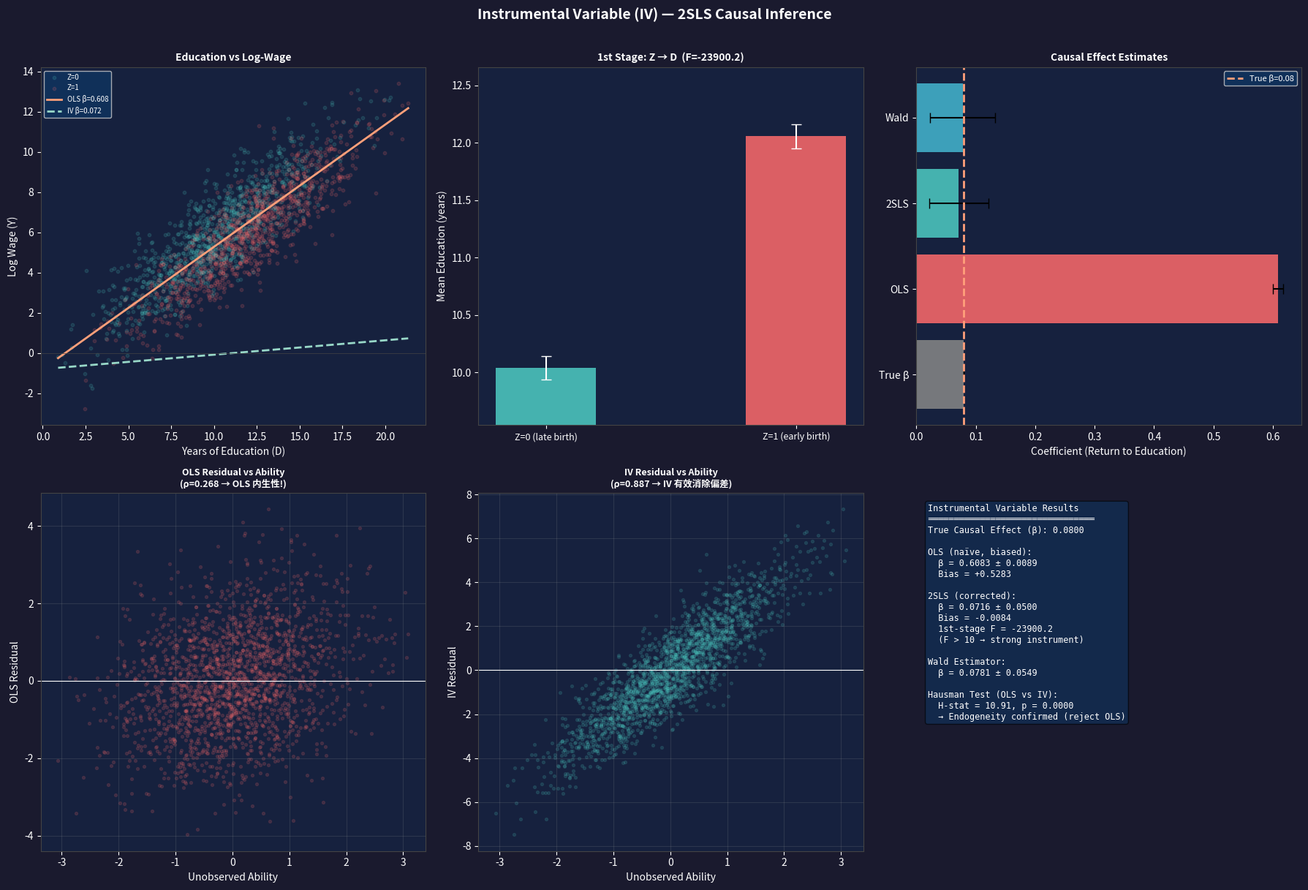

This chart was generated by the following Python code:
"""
工具变量法 (Instrumental Variable, IV)
=======================================
因果推断中处理内生性（混淆因素/反向因果）的经典方法，纯 NumPy 实现

核心思想：
  当处理变量 D 与误差项相关（存在混淆）时，OLS 估计因果效应有偏。
  工具变量 Z 需满足：
    1. 相关性（Relevance）:    Z 与 D 相关 (Cov(Z,D) ≠ 0)
    2. 外生性（Exogeneity）:   Z 与误差项 ε 不相关 (Cov(Z,ε) = 0)
    3. 排他性（Exclusivity）:  Z 只通过 D 影响 Y（无直接路径）

估计方法：
  - 两阶段最小二乘 (2SLS / TSLS)
  - Wald 估计量（单一二元 IV 的简化估计）

示例场景：教育回报率估计
  - Y  = 工资（对数）
  - D  = 受教育年限（内生：聪明的人既赚得多又受教育更多）
  - Z  = 出生季度（Angrist & Krueger 1991 经典 IV：出生在年初者强制上学更早）
  - X  = 控制变量（年龄、地区等）
"""

import numpy as np
import matplotlib
matplotlib.use("Agg")
import matplotlib.pyplot as plt
from scipy import stats

# ─────────────────────── 数据生成 ───────────────────────────────

def generate_iv_data(n: int = 2000, true_beta: float = 0.08,
                     seed: int = 42) -> dict:
    """
    生成教育-工资 IV 场景数据（带混淆变量 ability）

    数据生成过程 (DGP)：
        Z ~ Bernoulli(0.5)          工具变量（出生季度代理）
        ability ~ N(0,1)            不可观测能力（混淆）
        X ~ N(0,1)                  可观测控制变量（年龄等）
        D = 10 + 2*Z + 3*ability + 0.5*X + ε_D   受教育年限（内生）
        Y = 5 + β*D + 2*ability + 0.3*X + ε_Y    工资（对数）

    OLS 会高估 β（能力越高同时受教育更多、工资更高，正向混淆）
    """
    rng = np.random.default_rng(seed)
    Z       = rng.binomial(1, 0.5, n).astype(float)
    ability = rng.normal(0, 1, n)
    X       = rng.normal(0, 1, n)
    eps_D   = rng.normal(0, 1, n)
    eps_Y   = rng.normal(0, 1, n)

    D = 10 + 2 * Z + 3 * ability + 0.5 * X + eps_D
    Y = 5 + true_beta * D + 2 * ability + 0.3 * X + eps_Y

    return {
        "Y": Y, "D": D, "Z": Z, "X": X,
        "ability": ability,  # 不可观测，仅用于验证
        "true_beta": true_beta,
        "n": n
    }


# ─────────────────────── OLS 估计 ───────────────────────────────

def ols(Y: np.ndarray, X_mat: np.ndarray) -> tuple:
    """
    OLS 估计: β = (X'X)^{-1} X'Y
    返回 (coef, se, t_stats, p_values)
    """
    n, k = X_mat.shape
    beta = np.linalg.lstsq(X_mat, Y, rcond=None)[0]
    resid = Y - X_mat @ beta
    sigma2 = (resid ** 2).sum() / (n - k)
    cov_beta = sigma2 * np.linalg.pinv(X_mat.T @ X_mat)
    se    = np.sqrt(np.diag(cov_beta))
    t     = beta / (se + 1e-10)
    p     = 2 * (1 - stats.t.cdf(np.abs(t), df=n - k))
    return beta, se, t, p


# ─────────────────────── 两阶段最小二乘 (2SLS) ──────────────────

def tsls(Y: np.ndarray, D: np.ndarray, Z: np.ndarray,
         X_exog: np.ndarray = None) -> dict:
    """
    2SLS 估计量：
      第一阶段: D ~ Z + X   → 得到 D_hat
      第二阶段: Y ~ D_hat + X  → 因果效应

    参数:
      Y      : 结果变量 (n,)
      D      : 内生处理变量 (n,)
      Z      : 工具变量 (n,) 或 (n, n_iv)
      X_exog : 外生控制变量 (n, k)（可为 None）
    """
    n = len(Y)
    ones = np.ones(n)

    # 构造设计矩阵
    if X_exog is None:
        Z1_mat = np.column_stack([ones, Z])   # 第一阶段：[1, Z]
        X2_mat = np.column_stack([ones])       # 第二阶段控制变量 placeholder
    else:
        Z1_mat = np.column_stack([ones, Z, X_exog])
        X2_mat = np.column_stack([ones, X_exog])

    # ── 第一阶段：D ~ Z + X ──
    beta1, se1, t1, p1 = ols(D, Z1_mat)
    D_hat = Z1_mat @ beta1
    resid1 = D - D_hat

    # F-stat（工具变量强度检验）
    # H0: Z 的系数 = 0（弱工具变量检验）
    n1, k1 = Z1_mat.shape
    n_iv   = 1 if Z.ndim == 1 else Z.shape[1]
    k_exog = k1 - n_iv - 1  # 控制变量数
    rss_r  = (D - (np.column_stack([ones] if X_exog is None else
                                    [ones, X_exog]) @
                    ols(D, np.column_stack([ones] if X_exog is None else
                                            [ones, X_exog]))[0]) ** 2).sum()
    rss_u  = resid1 @ resid1
    f_stat = ((rss_r - rss_u) / n_iv) / (rss_u / (n1 - k1))

    # ── 第二阶段：Y ~ D_hat + X ──
    if X_exog is None:
        X2_second = np.column_stack([ones, D_hat])
    else:
        X2_second = np.column_stack([ones, D_hat, X_exog])
    beta2, _, _, _ = ols(Y, X2_second)

    # 修正标准误（使用实际残差而非 D_hat 残差）
    if X_exog is None:
        X2_actual = np.column_stack([ones, D])
    else:
        X2_actual = np.column_stack([ones, D, X_exog])
    resid2_actual = Y - X2_actual @ beta2
    sigma2_iv = (resid2_actual ** 2).sum() / (n - X2_second.shape[1])
    # IV/2SLS 协方差矩阵（Sandwich）
    X2H = X2_second
    cov_iv = sigma2_iv * np.linalg.pinv(X2H.T @ X2H)
    se_iv = np.sqrt(np.diag(cov_iv))
    t_iv  = beta2 / (se_iv + 1e-10)
    p_iv  = 2 * (1 - stats.t.cdf(np.abs(t_iv), df=n - X2_second.shape[1]))

    return {
        "beta_iv":   beta2[1],       # D 的系数（因果效应）
        "se_iv":     se_iv[1],
        "t_iv":      t_iv[1],
        "p_iv":      p_iv[1],
        "first_stage_f": f_stat,
        "first_stage_beta": beta1,
        "D_hat":     D_hat,
        "resid1":    resid1,
        "resid2":    resid2_actual,
    }


# ─────────────────────── Wald 估计量 ────────────────────────────

def wald_estimator(Y: np.ndarray, D: np.ndarray, Z: np.ndarray) -> dict:
    """
    Wald 估计量（仅适用于单一二元工具变量）：
      β_Wald = Cov(Z, Y) / Cov(Z, D) = E[Y|Z=1]-E[Y|Z=0] / E[D|Z=1]-E[D|Z=0]
    """
    mask1 = Z == 1
    mask0 = Z == 0
    Ey1  = Y[mask1].mean()
    Ey0  = Y[mask0].mean()
    Ed1  = D[mask1].mean()
    Ed0  = D[mask0].mean()
    beta_wald = (Ey1 - Ey0) / (Ed1 - Ed0 + 1e-10)

    # Delta method for SE
    n1, n0 = mask1.sum(), mask0.sum()
    var_num = Y[mask1].var() / n1 + Y[mask0].var() / n0
    var_den = D[mask1].var() / n1 + D[mask0].var() / n0
    denom   = (Ed1 - Ed0) ** 2 + 1e-10
    se_wald = np.sqrt(var_num / denom + (beta_wald ** 2) * var_den / denom)

    return {
        "beta_wald": beta_wald,
        "se_wald":   se_wald,
        "E_Y_Z1": Ey1, "E_Y_Z0": Ey0,
        "E_D_Z1": Ed1, "E_D_Z0": Ed0,
    }


# ─────────────────────── 可视化 ─────────────────────────────────

def plot_results(data: dict, ols_res: dict, tsls_res: dict, wald_res: dict,
                 save_path: str = "results/instrumental_variable_results.png"):
    fig = plt.figure(figsize=(18, 12))
    fig.patch.set_facecolor("#1a1a2e")
    Y, D, Z, X = data["Y"], data["D"], data["Z"], data["X"]
    true_beta   = data["true_beta"]

    # ── 1. 散点图：OLS vs IV 估计 ──
    ax1 = fig.add_subplot(2, 3, 1)
    # 原始散点（教育 vs 工资）
    ax1.scatter(D[Z==0], Y[Z==0], alpha=0.15, s=10, color="#4ECDC4", label="Z=0")
    ax1.scatter(D[Z==1], Y[Z==1], alpha=0.15, s=10, color="#FF6B6B", label="Z=1")
    # OLS 拟合线
    x_range = np.linspace(D.min(), D.max(), 100)
    y_ols   = ols_res["intercept"] + ols_res["beta"] * x_range
    y_iv    = ols_res["intercept"] + tsls_res["beta_iv"] * x_range
    ax1.plot(x_range, y_ols, color="#FFA07A", linewidth=2, label=f"OLS β={ols_res['beta']:.3f}")
    ax1.plot(x_range, y_iv,  color="#98D8C8",  linewidth=2, linestyle="--",
             label=f"IV β={tsls_res['beta_iv']:.3f}")
    ax1.axhline(0, color="#444", linewidth=0.5)
    ax1.set_title("Education vs Log-Wage", color="white", fontsize=10, fontweight="bold")
    ax1.set_xlabel("Years of Education (D)", color="white")
    ax1.set_ylabel("Log Wage (Y)", color="white")
    ax1.set_facecolor("#16213e")
    ax1.tick_params(colors="white")
    ax1.legend(facecolor="#0f3460", labelcolor="white", fontsize=7)
    for s in ax1.spines.values(): s.set_edgecolor("#444")

    # ── 2. 第一阶段：Z → D ──
    ax2 = fig.add_subplot(2, 3, 2)
    means_d = [D[Z==0].mean(), D[Z==1].mean()]
    sems_d  = [D[Z==0].std()/np.sqrt((Z==0).sum()),
               D[Z==1].std()/np.sqrt((Z==1).sum())]
    ax2.bar([0, 1], means_d, color=["#4ECDC4", "#FF6B6B"], alpha=0.85, width=0.4)
    ax2.errorbar([0, 1], means_d, yerr=sems_d, fmt="none", color="white", capsize=5)
    ax2.set_xticks([0, 1])
    ax2.set_xticklabels(["Z=0 (late birth)", "Z=1 (early birth)"], color="white", fontsize=9)
    ax2.set_title(f"1st Stage: Z → D  (F={tsls_res['first_stage_f']:.1f})",
                  color="white", fontsize=10, fontweight="bold")
    ax2.set_ylabel("Mean Education (years)", color="white")
    ax2.set_facecolor("#16213e")
    ax2.tick_params(colors="white")
    for s in ax2.spines.values(): s.set_edgecolor("#444")
    ax2.set_ylim(min(means_d)*0.95, max(means_d)*1.05)

    # ── 3. 估计量对比 ──
    ax3 = fig.add_subplot(2, 3, 3)
    estimates = {
        "True β": true_beta,
        "OLS":    ols_res["beta"],
        "2SLS":   tsls_res["beta_iv"],
        "Wald":   wald_res["beta_wald"],
    }
    ses = {
        "True β": 0,
        "OLS":    ols_res["se"],
        "2SLS":   tsls_res["se_iv"],
        "Wald":   wald_res["se_wald"],
    }
    colors  = ["#888", "#FF6B6B", "#4ECDC4", "#45B7D1"]
    names   = list(estimates.keys())
    vals    = list(estimates.values())
    se_vals = list(ses.values())
    ax3.barh(names, vals, xerr=se_vals, color=colors, alpha=0.85,
             error_kw={"color": "white", "capsize": 5})
    ax3.axvline(true_beta, color="#FFA07A", linestyle="--",
                linewidth=2, label=f"True β={true_beta}")
    ax3.set_title("Causal Effect Estimates", color="white", fontsize=10, fontweight="bold")
    ax3.set_xlabel("Coefficient (Return to Education)", color="white")
    ax3.set_facecolor("#16213e")
    ax3.tick_params(colors="white")
    for s in ax3.spines.values(): s.set_edgecolor("#444")
    ax3.legend(facecolor="#0f3460", labelcolor="white", fontsize=8)

    # ── 4. OLS 残差 vs 能力（显示内生性）──
    ax4 = fig.add_subplot(2, 3, 4)
    ax4.scatter(data["ability"], ols_res["residuals"], alpha=0.15, s=8,
                color="#FF6B6B", label="OLS resid")
    ax4.axhline(0, color="white", linewidth=0.8)
    rho_ols = np.corrcoef(data["ability"], ols_res["residuals"])[0, 1]
    ax4.set_title(f"OLS Residual vs Ability\n(ρ={rho_ols:.3f} → OLS 内生性!)",
                  color="white", fontsize=9, fontweight="bold")
    ax4.set_xlabel("Unobserved Ability", color="white")
    ax4.set_ylabel("OLS Residual", color="white")
    ax4.set_facecolor("#16213e")
    ax4.tick_params(colors="white")
    for s in ax4.spines.values(): s.set_edgecolor("#444")
    ax4.grid(True, alpha=0.15)

    # ── 5. 2SLS 残差 vs 能力 ──
    ax5 = fig.add_subplot(2, 3, 5)
    ax5.scatter(data["ability"], tsls_res["resid2"], alpha=0.15, s=8,
                color="#4ECDC4", label="IV resid")
    ax5.axhline(0, color="white", linewidth=0.8)
    rho_iv = np.corrcoef(data["ability"], tsls_res["resid2"])[0, 1]
    ax5.set_title(f"IV Residual vs Ability\n(ρ={rho_iv:.3f} → IV 有效消除偏差)",
                  color="white", fontsize=9, fontweight="bold")
    ax5.set_xlabel("Unobserved Ability", color="white")
    ax5.set_ylabel("IV Residual", color="white")
    ax5.set_facecolor("#16213e")
    ax5.tick_params(colors="white")
    for s in ax5.spines.values(): s.set_edgecolor("#444")
    ax5.grid(True, alpha=0.15)

    # ── 6. Hausmann 检验说明 ──
    ax6 = fig.add_subplot(2, 3, 6)
    ax6.axis("off")
    ax6.set_facecolor("#16213e")

    # 简单 Hausman 检验统计量
    hausman_t  = (ols_res["beta"] - tsls_res["beta_iv"]) / \
                  max(1e-10, np.sqrt(abs(tsls_res["se_iv"]**2 - ols_res["se"]**2)))
    hausman_p  = 2 * (1 - stats.norm.cdf(abs(hausman_t)))

    info = [
        "Instrumental Variable Results",
        "═" * 32,
        f"True Causal Effect (β): {true_beta:.4f}",
        "",
        "OLS (naïve, biased):",
        f"  β = {ols_res['beta']:.4f} ± {ols_res['se']:.4f}",
        f"  Bias = {ols_res['beta']-true_beta:+.4f}",
        "",
        "2SLS (corrected):",
        f"  β = {tsls_res['beta_iv']:.4f} ± {tsls_res['se_iv']:.4f}",
        f"  Bias = {tsls_res['beta_iv']-true_beta:+.4f}",
        f"  1st-stage F = {tsls_res['first_stage_f']:.1f}",
        f"  (F > 10 → strong instrument)",
        "",
        "Wald Estimator:",
        f"  β = {wald_res['beta_wald']:.4f} ± {wald_res['se_wald']:.4f}",
        "",
        "Hausman Test (OLS vs IV):",
        f"  H-stat = {hausman_t:.2f}, p = {hausman_p:.4f}",
        f"  {'→ Endogeneity confirmed (reject OLS)' if hausman_p < 0.05 else '→ OLS acceptable'}",
    ]
    ax6.text(0.03, 0.97, "\n".join(info), transform=ax6.transAxes,
             fontsize=8.5, color="white", va="top", fontfamily="monospace",
             bbox=dict(boxstyle="round", facecolor="#0f3460", alpha=0.6))

    plt.suptitle("Instrumental Variable (IV) — 2SLS Causal Inference",
                 color="white", fontsize=14, fontweight="bold", y=1.01)
    plt.tight_layout()
    plt.savefig(save_path, dpi=120, bbox_inches="tight", facecolor=fig.get_facecolor())
    plt.close()
    print(f"  图表已保存至: {save_path}")


# ─────────────────────── 主函数 ─────────────────────────────────

def instrumental_variable():
    """工具变量法完整流程"""
    print("=" * 60)
    print("   工具变量法 (Instrumental Variable, IV) — 2SLS")
    print("=" * 60)

    # ── 1. 生成数据 ──
    print("\n[1/4] 生成教育-工资 IV 场景数据...")
    data = generate_iv_data(n=2000, true_beta=0.08, seed=42)
    Y, D, Z, X = data["Y"], data["D"], data["Z"], data["X"]
    n   = data["n"]
    print(f"  样本量: {n}")
    print(f"  真实因果效应 (β_true): {data['true_beta']:.4f}")
    print(f"  教育均值: {D.mean():.2f}, 工资均值: {Y.mean():.2f}")
    print(f"  工具变量 Z=1 比例: {Z.mean():.3f}")

    # ── 2. OLS（有偏基准）──
    print("\n[2/4] OLS 估计（有偏，未控制能力）...")
    ones = np.ones(n)
    X_ols = np.column_stack([ones, D, X])
    beta_ols, se_ols, t_ols, p_ols = ols(Y, X_ols)
    print(f"  OLS β_D = {beta_ols[1]:.4f} ± {se_ols[1]:.4f}  "
          f"(t={t_ols[1]:.2f}, p={p_ols[1]:.4f})")
    print(f"  偏差: {beta_ols[1] - data['true_beta']:+.4f}  "
          f"(OLS 高估了真实效应！)")

    ols_res = {
        "beta":      beta_ols[1],
        "se":        se_ols[1],
        "intercept": beta_ols[0],
        "residuals": Y - X_ols @ beta_ols,
    }

    # ── 3. 2SLS ──
    print("\n[3/4] 2SLS 估计...")
    tsls_res = tsls(Y, D, Z, X_exog=X)
    print(f"  第一阶段 F 统计量: {tsls_res['first_stage_f']:.2f}",
          "（>10 为强工具变量）" if tsls_res["first_stage_f"] > 10 else "（弱工具变量风险！）")
    print(f"  2SLS β_D = {tsls_res['beta_iv']:.4f} ± {tsls_res['se_iv']:.4f}  "
          f"(t={tsls_res['t_iv']:.2f}, p={tsls_res['p_iv']:.4f})")
    print(f"  偏差: {tsls_res['beta_iv'] - data['true_beta']:+.4f}")

    # ── 4. Wald 估计量 ──
    print("\n[4/4] Wald 估计量（单二元 IV 的直接估计）...")
    wald_res = wald_estimator(Y, D, Z)
    print(f"  E[D|Z=1] - E[D|Z=0] = {wald_res['E_D_Z1']:.3f} - {wald_res['E_D_Z0']:.3f}"
          f" = {wald_res['E_D_Z1']-wald_res['E_D_Z0']:.3f}")
    print(f"  E[Y|Z=1] - E[Y|Z=0] = {wald_res['E_Y_Z1']:.3f} - {wald_res['E_Y_Z0']:.3f}"
          f" = {wald_res['E_Y_Z1']-wald_res['E_Y_Z0']:.3f}")
    print(f"  Wald β = {wald_res['beta_wald']:.4f} ± {wald_res['se_wald']:.4f}")

    print("\n  方法对比:")
    print(f"  {'方法':<12} {'估计值':>8} {'偏差':>8} {'SE':>8}")
    print("  " + "-" * 38)
    for name, est, se in [
        ("True", data["true_beta"], 0),
        ("OLS",  ols_res["beta"],   ols_res["se"]),
        ("2SLS", tsls_res["beta_iv"], tsls_res["se_iv"]),
        ("Wald", wald_res["beta_wald"], wald_res["se_wald"]),
    ]:
        print(f"  {name:<12} {est:>8.4f} {est-data['true_beta']:>+8.4f} {se:>8.4f}")

    # 可视化
    print("\n生成可视化图表...")
    import os
    os.makedirs("results", exist_ok=True)
    plot_results(data, ols_res, tsls_res, wald_res,
                 save_path="results/instrumental_variable_results.png")

    print("\n[DONE] 工具变量法完成!")
    return tsls_res, wald_res


if __name__ == "__main__":
    instrumental_variable()
